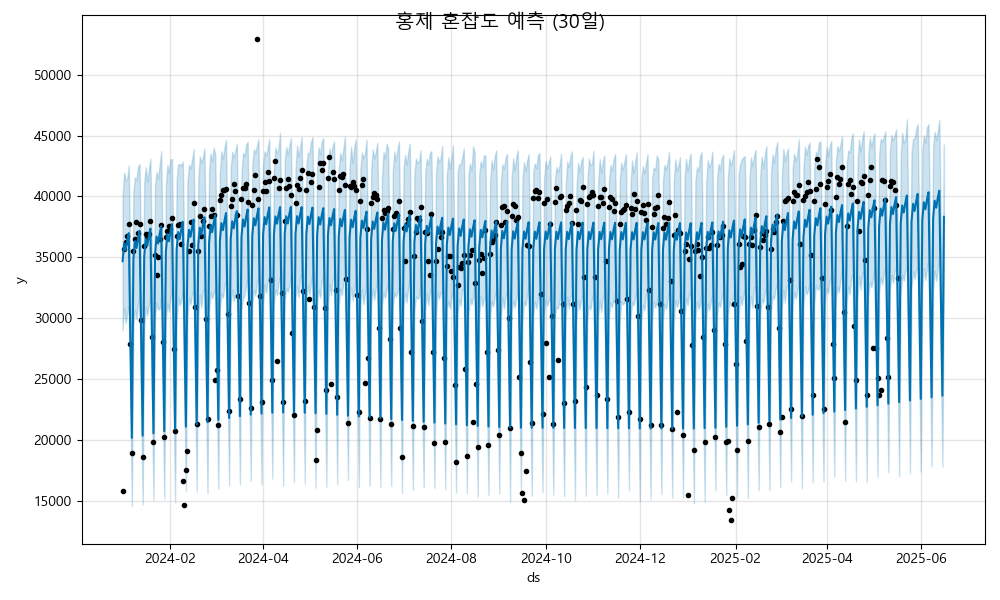

Values plotted in this chart, from the file beside it:
ds, yhat, yhat_lower, yhat_upper
2024-01-01, 34683, 28989, 39970
2024-01-02, 36148, 30841, 41963
2024-01-03, 35577, 29597, 41383
2024-01-04, 36371, 30377, 41418
2024-01-05, 36992, 30992, 42542
2024-01-06, 28414, 23079, 34403
2024-01-07, 20166, 14560, 25790
2024-01-08, 34868, 29462, 40381
2024-01-09, 36332, 30718, 41564
2024-01-10, 35762, 29888, 41369
2024-01-11, 36556, 31196, 42458
2024-01-12, 37177, 31882, 42654
2024-01-13, 28599, 22785, 34561
2024-01-14, 20350, 14699, 26003
2024-01-15, 35052, 29332, 41118
2024-01-16, 36517, 30915, 42417
2024-01-17, 35947, 30237, 41203
2024-01-18, 36741, 31100, 42198
2024-01-19, 37362, 31746, 43108
2024-01-20, 28784, 23146, 34485
2024-01-21, 20535, 15074, 25992
2024-01-22, 35237, 30124, 40903
2024-01-23, 36702, 31252, 42031
2024-01-24, 36131, 30701, 41419
2024-01-25, 36926, 30772, 42579
2024-01-26, 37547, 31914, 43720
2024-01-27, 28969, 23268, 34584
2024-01-28, 20720, 15192, 26542
2024-01-29, 35422, 29950, 40785
2024-01-30, 36887, 31235, 42603
2024-01-31, 36316, 30542, 41895
2024-02-01, 37110, 31681, 43072
2024-02-02, 37731, 32489, 43046
2024-02-03, 29154, 23636, 34901
2024-02-04, 20905, 14883, 26391
2024-02-05, 35607, 29762, 41419
2024-02-06, 37072, 31693, 42633
2024-02-07, 36501, 31054, 42664
2024-02-08, 37295, 31443, 42537
2024-02-09, 37916, 32231, 42869
2024-02-10, 29338, 23291, 35049
2024-02-11, 21090, 15789, 26506
2024-02-12, 35792, 30110, 41268
2024-02-13, 37256, 31687, 42589
2024-02-14, 36686, 31137, 42292
2024-02-15, 37480, 32022, 43003
2024-02-16, 38101, 32282, 43894
2024-02-17, 29523, 24123, 35245
2024-02-18, 21274, 15757, 27045
2024-02-19, 35976, 30013, 41360
2024-02-20, 37441, 31921, 43296
2024-02-21, 36871, 30876, 42797
2024-02-22, 37665, 32196, 43206
2024-02-23, 38286, 32430, 43941
2024-02-24, 29708, 24037, 35424
2024-02-25, 21459, 15623, 27039
2024-02-26, 36161, 30573, 42112
2024-02-27, 37626, 32124, 43559
2024-02-28, 37055, 31629, 42866
2024-02-29, 37850, 32098, 44002
... 473 more rows
